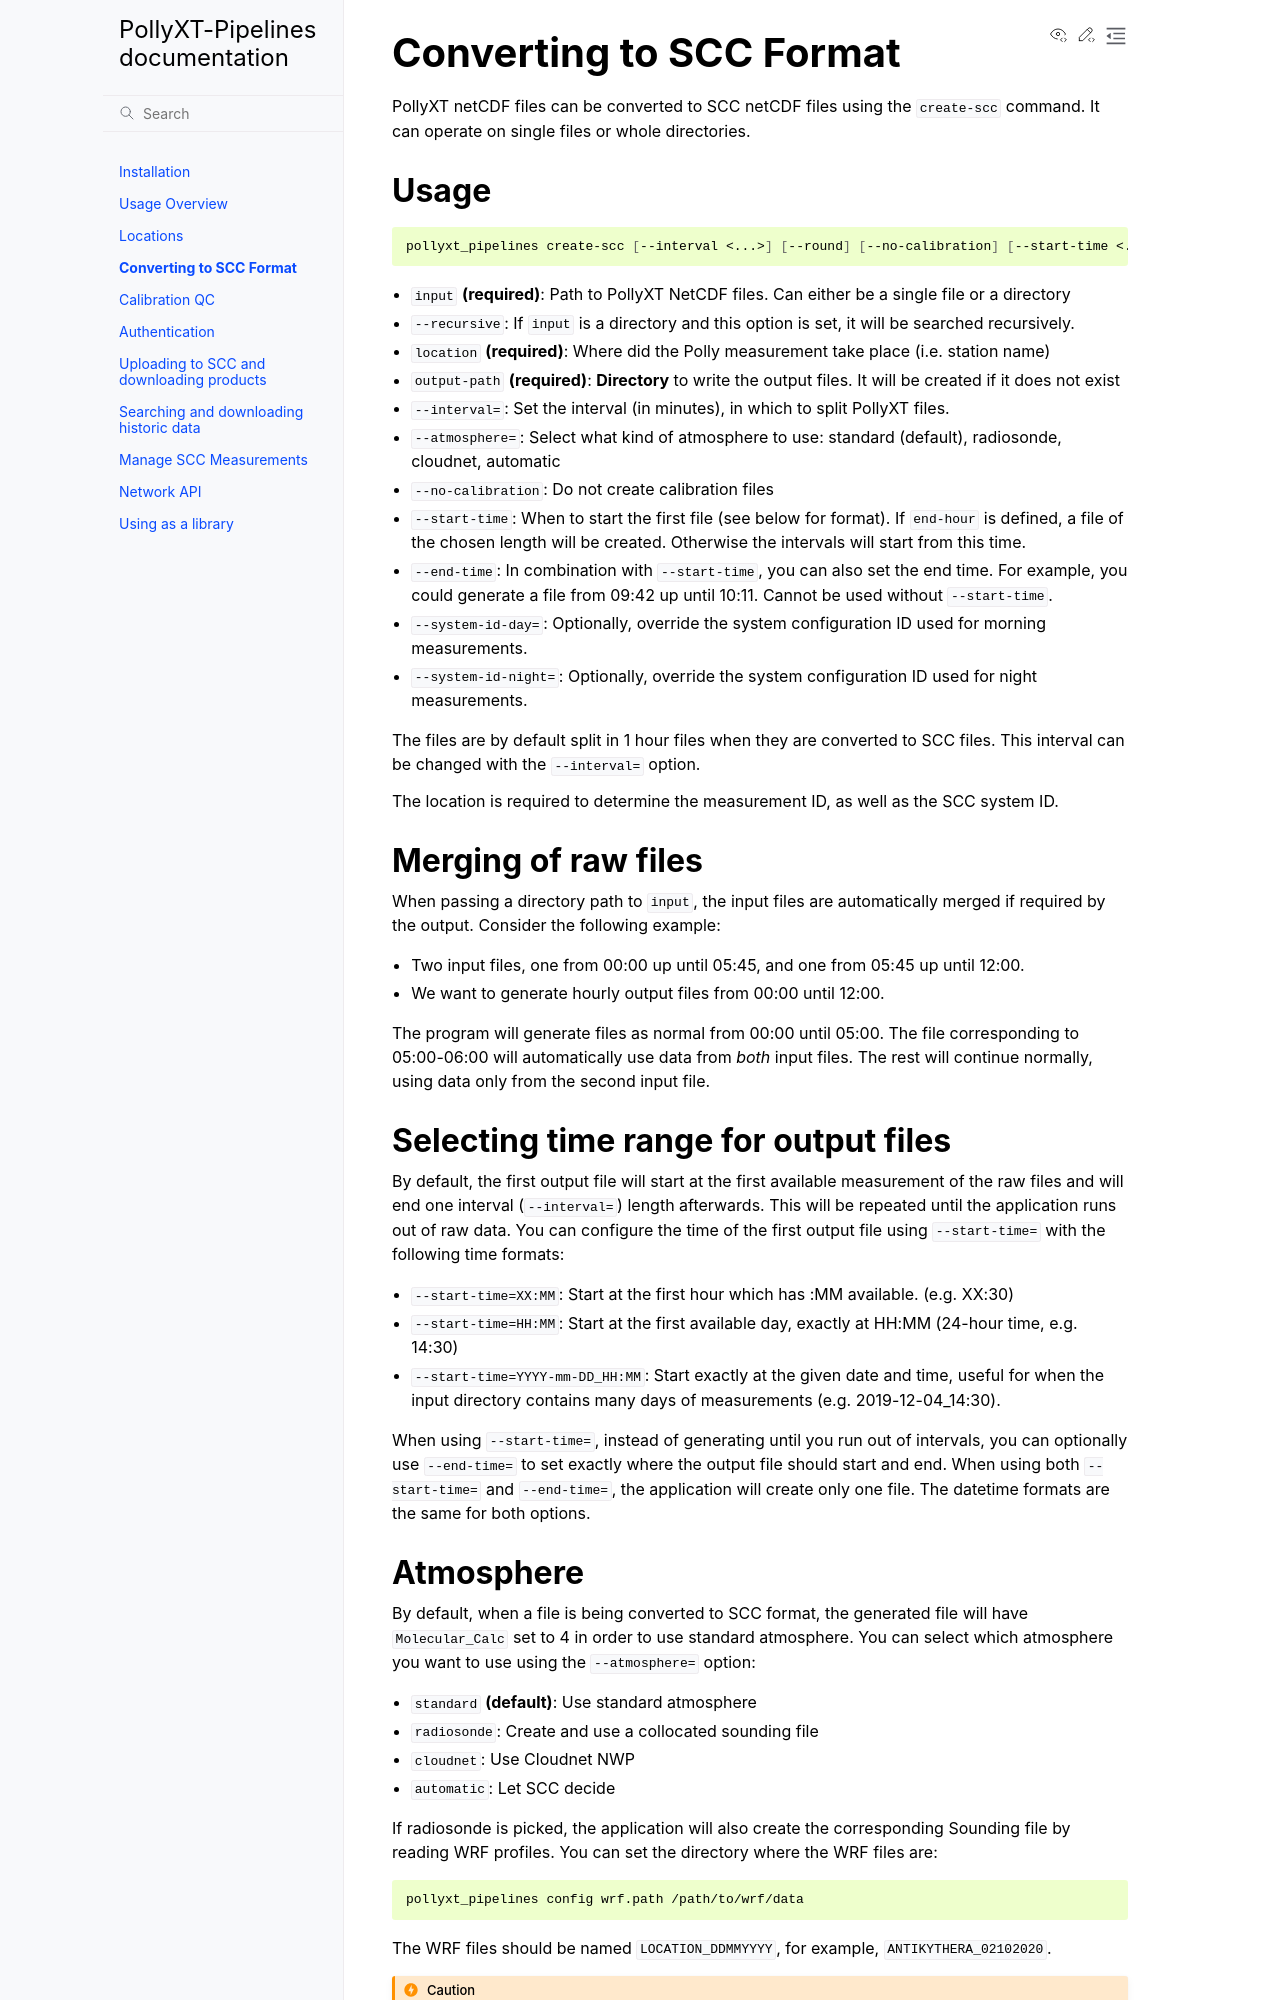

repository: NOA-ReACT/PollyXT-SCC-Pipelines · page: convert-scc.html · generator: sphinx

************************
Converting to SCC Format
************************

PollyXT netCDF files can be converted to SCC netCDF files using the :code:`create-scc`
command. It can operate on single files or whole directories.
